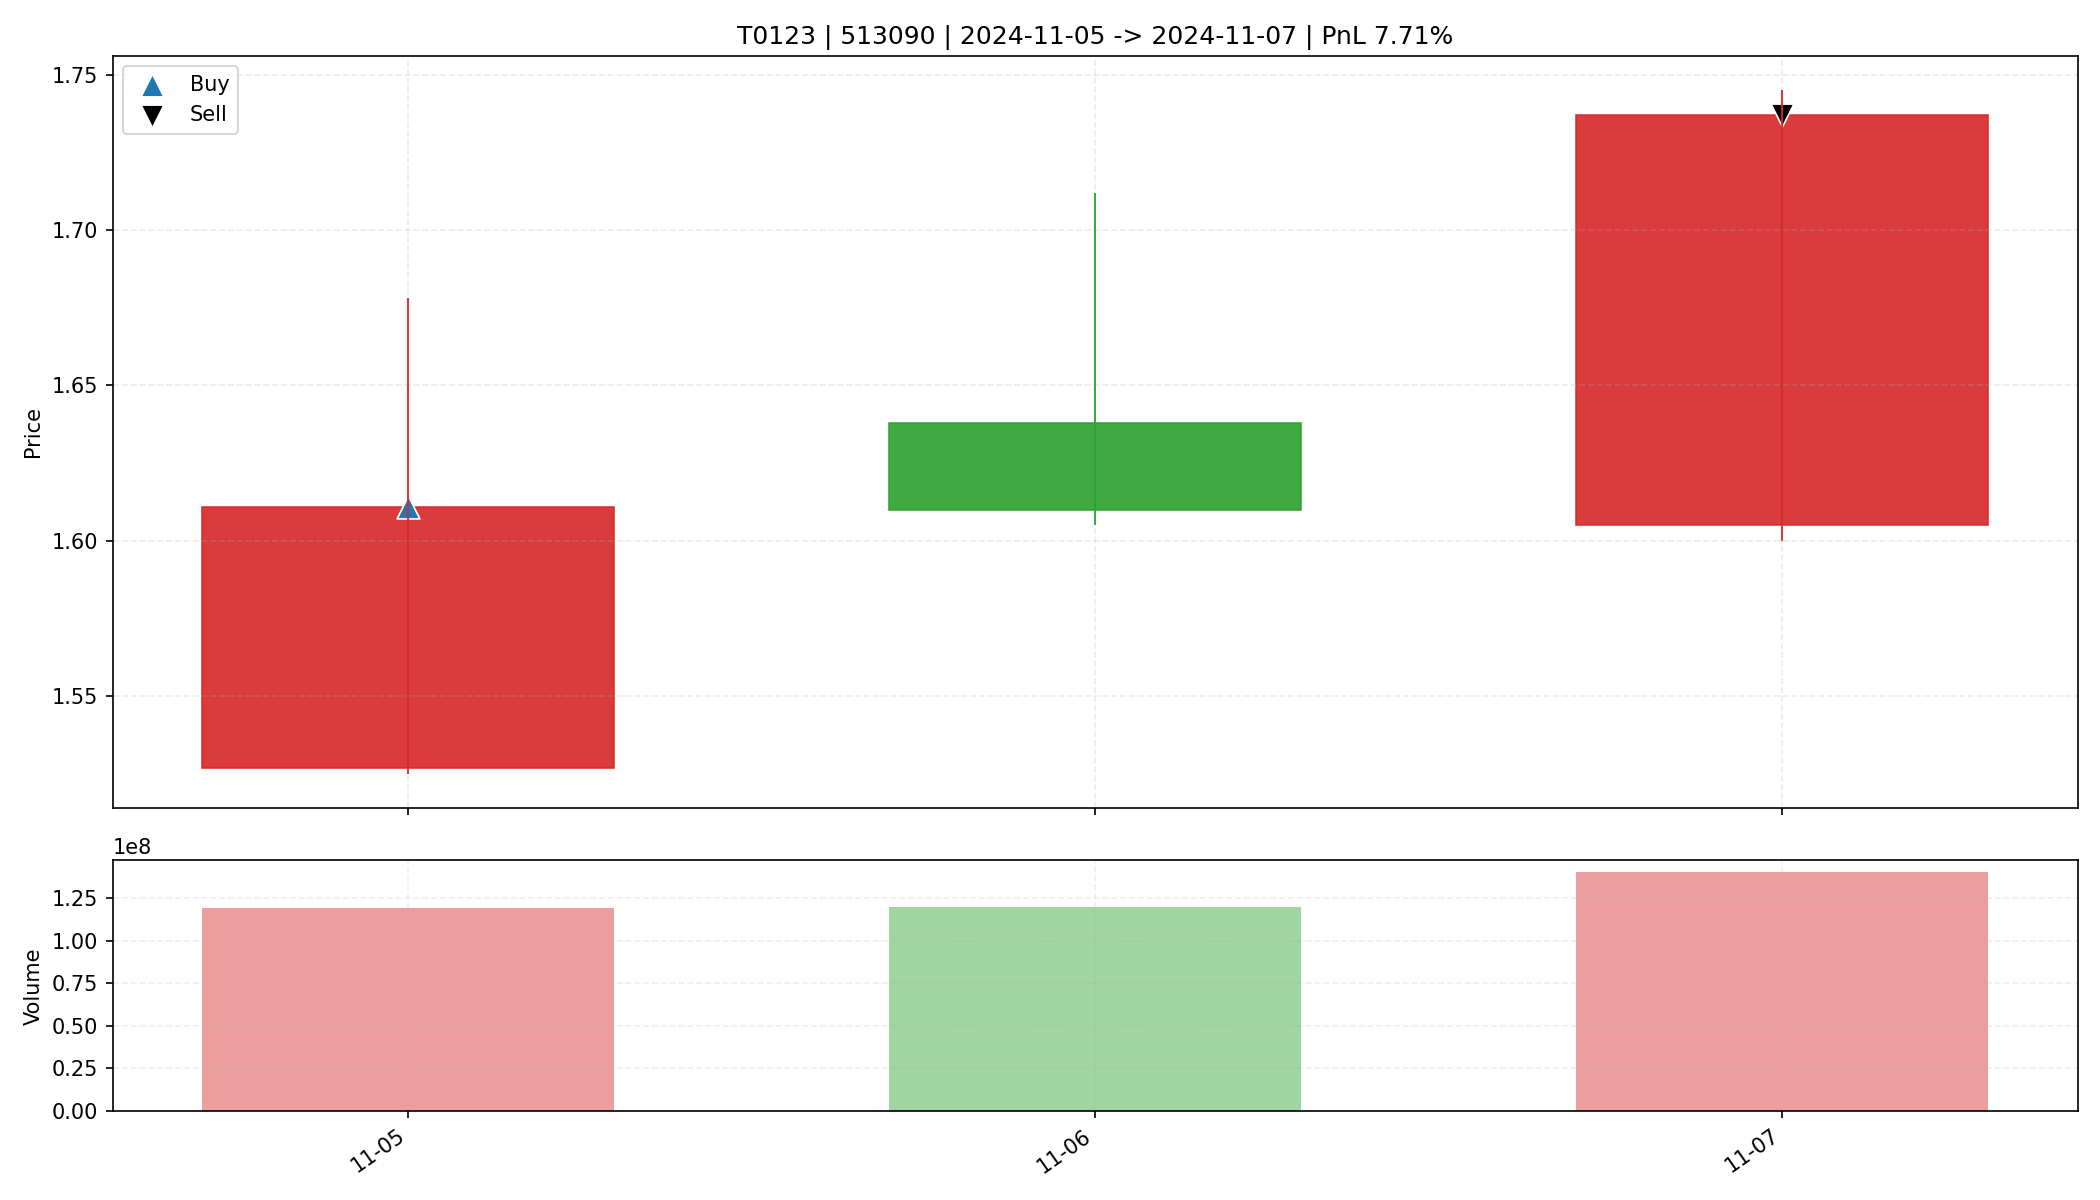

The file beside this chart, header and first rows:
date, open, high, low, close, amount, volume, trade_id, code, buy_date, sell_date, buy_price, sell_price, matched_shares, buy_reason, sell_reason, sell_profit_pct, sell_hold_days, is_buy_day, is_sell_day, holding_day_index
2024-11-05, 1.527, 1.678, 1.525, 1.611, 19093989376, 119082595, T0123, 513090, 2024-11-05, 2024-11-07, 1.611, 1.737, 10200, 前10日振幅7.1%, 阳线涨幅5.5%, 突破均线, 爆发放量2.1倍, MA…, 主动止盈半仓-MA5乖离率9.16%>7.00%, 7.713, 2.0, True, False, 0
2024-11-06, 1.638, 1.712, 1.605, 1.61, 19827732480, 119720310, T0123, 513090, 2024-11-05, 2024-11-07, 1.611, 1.737, 10200, 前10日振幅7.1%, 阳线涨幅5.5%, 突破均线, 爆发放量2.1倍, MA…, 主动止盈半仓-MA5乖离率9.16%>7.00%, 7.713, 2.0, False, False, 1
2024-11-07, 1.605, 1.745, 1.6, 1.737, 23479863296, 139981154, T0123, 513090, 2024-11-05, 2024-11-07, 1.611, 1.737, 10200, 前10日振幅7.1%, 阳线涨幅5.5%, 突破均线, 爆发放量2.1倍, MA…, 主动止盈半仓-MA5乖离率9.16%>7.00%, 7.713, 2.0, False, True, 2
